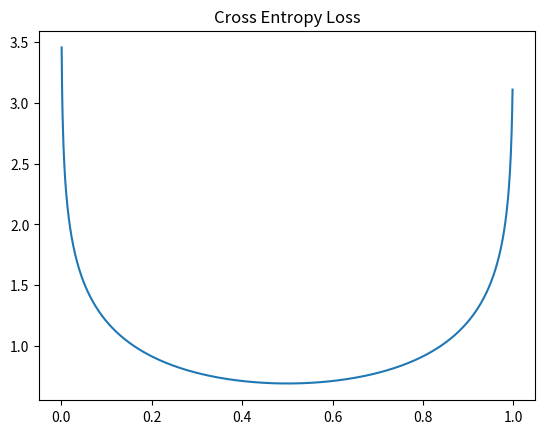

Source code (Python):
import matplotlib.pyplot as plt
import numpy as np

y = 0.5 # 0.8
def lossCE(p,y):
  loss = -(y*np.log(p)+(1-y)*np.log(1-p))
  return loss

probabilities = np.arange(1e-3,0.999,1e-3)

loss = lossCE(probabilities,y)
plt.plot(probabilities,loss)
plt.title('Cross Entropy Loss')
plt.show()

